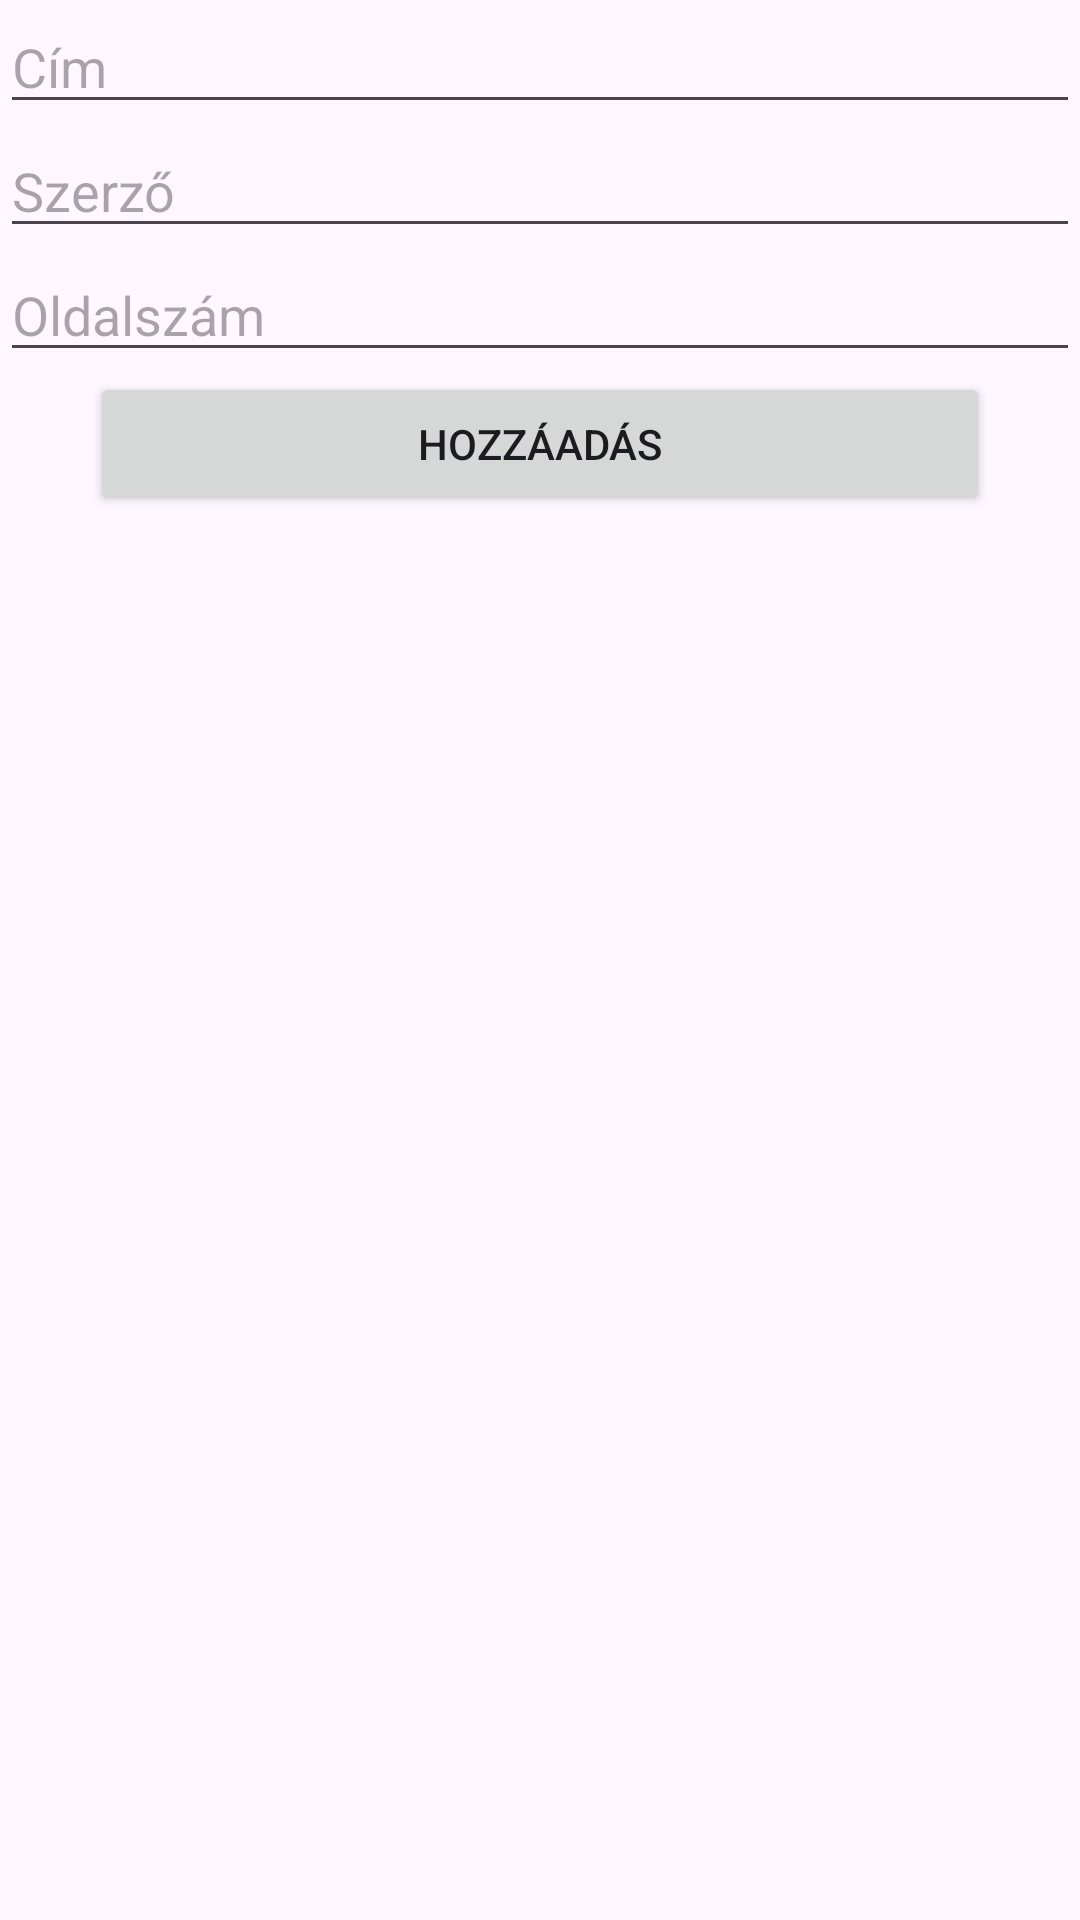

Android layout source for this screen:
<!-- AndroidManifest.xml: application theme Theme.PasztorMarkDolgozat -->
<!-- res/layout/activity_main.xml -->
<?xml version="1.0" encoding="utf-8"?>
<androidx.constraintlayout.widget.ConstraintLayout xmlns:android="http://schemas.android.com/apk/res/android"
    xmlns:app="http://schemas.android.com/apk/res-auto"
    xmlns:tools="http://schemas.android.com/tools"
    android:id="@+id/main"
    android:layout_width="match_parent"
    android:layout_height="match_parent"
    tools:context=".MainActivity">

    <LinearLayout
        android:layout_width="match_parent"
        android:layout_height="match_parent"
        android:orientation="vertical"
        >
        <EditText
                android:id="@+id/cim"
                android:hint="Cím"
                android:layout_width="match_parent"
                android:layout_height="wrap_content"
                android:inputType="text" />
               />        <EditText
                android:id="@+id/szerzo"
                android:hint="Szerző"
                android:layout_width="match_parent"
                android:layout_height="wrap_content"
                android:inputType="text" />
               />        <EditText
                android:id="@+id/oldalszam"
                android:hint="Oldalszám"
                android:layout_width="match_parent"
                android:layout_height="wrap_content"
                android:inputType="text" />
               />
        <Button
            android:layout_width="match_parent"
            android:layout_marginHorizontal="30dp"
            android:id="@+id/submit"
            android:layout_height="wrap_content"
            android:text="Hozzáadás"/>
        <ListView
            android:id="@+id/lista"
            android:layout_width="wrap_content"
            android:layout_height="match_parent">

        </ListView>

    </LinearLayout>

</androidx.constraintlayout.widget.ConstraintLayout>
<!-- resources referenced by this layout -->
<resources>
  <style name="Theme.PasztorMarkDolgozat" parent="Base.Theme.PasztorMarkDolgozat" />
  <style name="Base.Theme.PasztorMarkDolgozat" parent="Theme.Material3.DayNight.NoActionBar">
          
          
      </style>
</resources>
